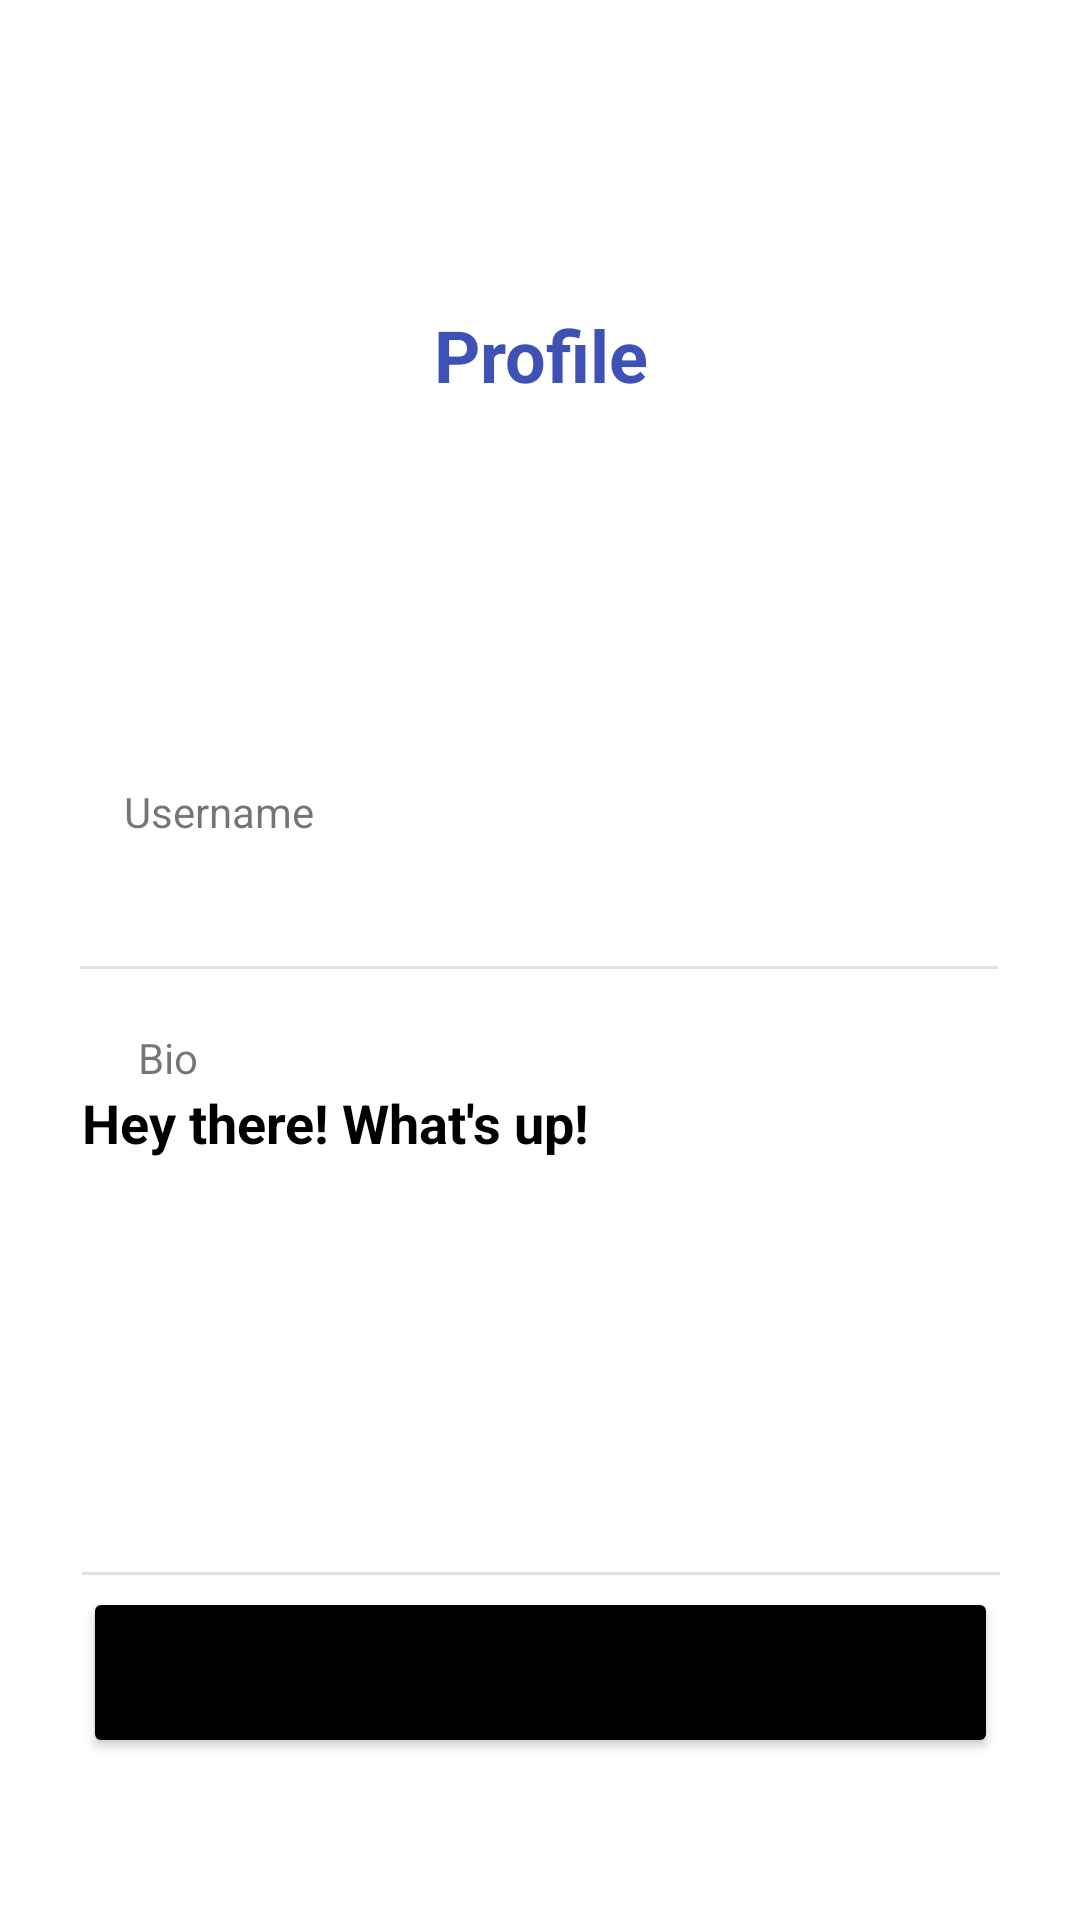

Android layout source for this screen:
<!-- AndroidManifest.xml: application theme Theme.TimeToClimb -->
<!-- res/layout/activity_profile.xml -->
<?xml version="1.0" encoding="utf-8"?>
<androidx.constraintlayout.widget.ConstraintLayout xmlns:android="http://schemas.android.com/apk/res/android"
    xmlns:app="http://schemas.android.com/apk/res-auto"
    xmlns:tools="http://schemas.android.com/tools"
    android:layout_width="match_parent"
    android:layout_height="match_parent"
    tools:context=".profile.ProfileActivity">


    <TextView
        android:id="@+id/lblProfile"
        android:layout_width="192dp"
        android:layout_height="32dp"
        android:gravity="center"
        android:text="Profile"
        android:textColor="#FF3F51B5"
        android:textSize="24sp"
        android:textStyle="bold"
        app:layout_constraintBottom_toBottomOf="parent"
        app:layout_constraintLeft_toLeftOf="parent"
        app:layout_constraintRight_toRightOf="parent"
        app:layout_constraintTop_toTopOf="parent"
        app:layout_constraintVertical_bias="0.168" />

    <ImageView
        android:id="@+id/imgProfile"
        android:layout_width="142dp"
        android:layout_height="117dp"
        android:src="@drawable/cave"
        app:layout_constraintBottom_toTopOf="@+id/lblName"
        app:layout_constraintEnd_toEndOf="parent"
        app:layout_constraintStart_toStartOf="parent"
        app:layout_constraintTop_toBottomOf="@+id/lblProfile"
        tools:srcCompat="@drawable/cave" />

    <TextView
        android:id="@+id/lblName"
        android:layout_width="wrap_content"
        android:layout_height="wrap_content"
        android:layout_marginTop="10dp"
        android:text="Username"
        app:layout_constraintBottom_toTopOf="@+id/txtProfileName"
        app:layout_constraintEnd_toEndOf="parent"
        app:layout_constraintHorizontal_bias="0.139"
        app:layout_constraintStart_toStartOf="parent"
        app:layout_constraintTop_toBottomOf="@id/imgProfile"
        app:layout_constraintVertical_bias="1.0" />

    <TextView
        android:id="@+id/txtProfileName"
        android:layout_width="306dp"
        android:layout_height="35dp"
        android:layout_marginTop="7dp"
        android:textColor="#000000"
        android:textColorHighlight="#000000"
        android:textColorHint="#000000"
        android:textColorLink="#000000"
        android:textSize="18sp"
        android:textStyle="bold"
        app:layout_constraintEnd_toEndOf="parent"
        app:layout_constraintHorizontal_bias="0.495"
        app:layout_constraintStart_toStartOf="parent"
        app:layout_constraintTop_toBottomOf="@+id/lblName" />

    <View
        android:id="@+id/nameBioDivider"
        android:layout_width="306dp"
        android:layout_height="1dp"
        android:layout_marginBottom="10dp"
        android:background="?android:attr/listDivider"
        app:layout_constraintBottom_toTopOf="@+id/txtBioField"
        app:layout_constraintEnd_toEndOf="parent"
        app:layout_constraintHorizontal_bias="0.495"
        app:layout_constraintStart_toStartOf="parent"
        app:layout_constraintTop_toBottomOf="@+id/txtProfileName"
        app:layout_constraintVertical_bias="0.0" />

    <TextView
        android:id="@+id/lblBio"
        android:layout_width="wrap_content"
        android:layout_height="wrap_content"
        android:layout_marginTop="2dp"
        android:text="Bio"
        app:layout_constraintBottom_toTopOf="@+id/txtBioField"
        app:layout_constraintEnd_toEndOf="parent"
        app:layout_constraintHorizontal_bias="0.135"
        app:layout_constraintStart_toStartOf="parent"
        app:layout_constraintTop_toBottomOf="@+id/nameBioDivider"
        app:layout_constraintVertical_bias="1.0" />

    <TextView
        android:id="@+id/txtBioField"
        android:layout_width="306dp"
        android:layout_height="103dp"
        android:layout_marginTop="40dp"
        android:text="Hey there! What's up!"
        android:textColor="#000000"
        android:textColorHighlight="#000000"
        android:textColorHint="#000000"
        android:textColorLink="#000000"
        android:textSize="18sp"
        android:textStyle="bold"
        app:layout_constraintEnd_toEndOf="parent"
        app:layout_constraintHorizontal_bias="0.504"
        app:layout_constraintStart_toStartOf="parent"
        app:layout_constraintTop_toBottomOf="@+id/txtProfileName" />

    <View
        android:id="@+id/view"
        android:layout_width="306dp"
        android:layout_height="1dp"
        android:layout_marginBottom="56dp"
        android:background="?android:attr/listDivider"
        app:layout_constraintBottom_toBottomOf="parent"
        app:layout_constraintEnd_toEndOf="parent"
        app:layout_constraintHorizontal_bias="0.504"
        app:layout_constraintStart_toStartOf="parent"
        app:layout_constraintTop_toBottomOf="@+id/txtBioField" />

    <Button
        android:id="@+id/btnUpdate"
        android:layout_width="305dp"
        android:layout_height="57dp"
        android:layout_marginTop="5dp"
        android:shadowColor="@color/black"
        android:text="Update"
        app:backgroundTint="#000000"
        app:layout_constraintEnd_toEndOf="parent"
        app:layout_constraintStart_toStartOf="parent"
        app:layout_constraintTop_toTopOf="@+id/view" />


</androidx.constraintlayout.widget.ConstraintLayout>
<!-- resources referenced by this layout -->
<resources>
  <color name="black">#FF000000</color>
  <style name="Theme.TimeToClimb" parent="Theme.MaterialComponents.DayNight.DarkActionBar">
          
          <item name="colorPrimary">@color/purple_500</item>
          <item name="colorPrimaryVariant">@color/purple_700</item>
          <item name="colorOnPrimary">@color/white</item>
          
          <item name="colorSecondary">@color/teal_200</item>
          <item name="colorSecondaryVariant">@color/teal_700</item>
          <item name="colorOnSecondary">@color/black</item>
          
          <item name="android:statusBarColor" tools:targetApi="l">?attr/colorPrimaryVariant</item>
          
      </style>
  <color name="purple_500">#FF6200EE</color>
  <color name="purple_700">#FF3700B3</color>
  <color name="white">#FFFFFFFF</color>
  <color name="teal_200">#FF03DAC5</color>
  <color name="teal_700">#FF018786</color>
</resources>
